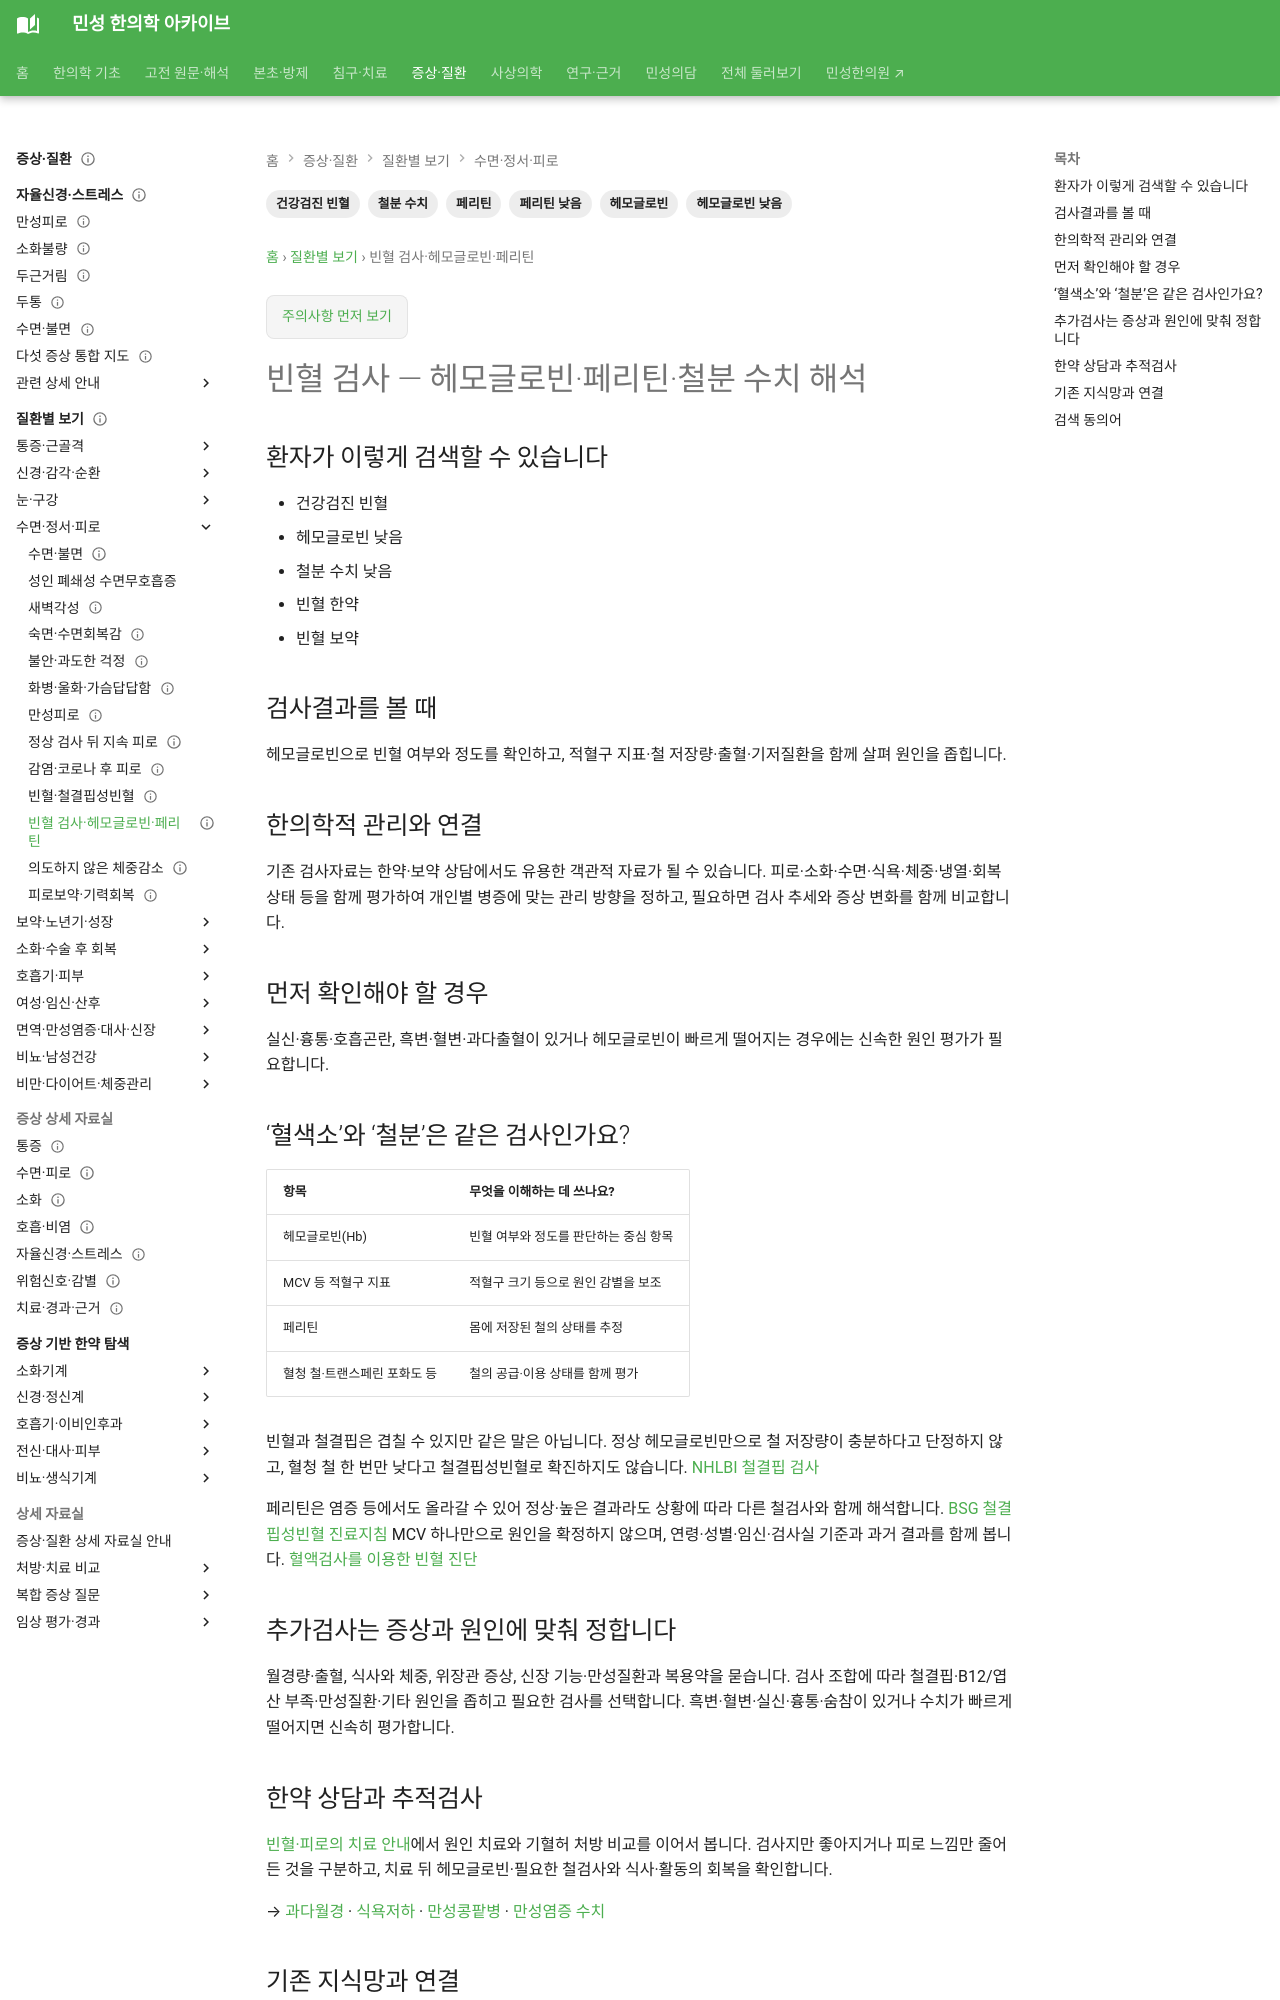

repository: joowon1111/minseong-korean-medicine-wiki · page: conditions/anemia-lab/index.html · generator: mkdocs

---
title: 건강검진 빈혈·헤모글로빈 저하
description: 건강검진 빈혈·헤모글로빈 저하 관련 검사결과를 환자 검색어에서 의미·추적·한의학적 관리까지 연결합니다.
tags: [건강검진, 검사결과, 환자검색, 한약]
status: 검토완료
last_reviewed: 2026-08-21
---
# 건강검진 빈혈·헤모글로빈 저하

## 환자가 이렇게 검색할 수 있습니다

- 건강검진 빈혈
- 헤모글로빈 낮음
- 철분 수치 낮음
- 빈혈 한약
- 빈혈 보약

## 검사결과를 볼 때

한 번의 수치만 보지 않고 **검사 추세·현재 증상·복용약·생활습관·기저질환**을 함께 확인합니다. 검사수치를 한의학적 병증과 바로 동일시하지 않고 각각의 의미를 구분해서 봅니다.

## 한의학적 관리와 연결

기존 검사자료는 한약·보약 상담에서도 유용한 객관적 자료가 될 수 있습니다. 피로·소화·수면·식욕·체중·냉열·회복상태 등을 함께 평가하여 개인별 병증에 맞는 관리 방향을 정하고, 필요하면 검사 추세와 증상 변화를 함께 비교합니다.

## 먼저 확인해야 할 경우

수치가 매우 크게 벗어나거나 빠르게 악화되는 경우, 황달·출혈·흉통·호흡곤란·실신·지속 고열·급격한 체중감소 등 새로운 이상증상이 동반되면 해당 원인에 대한 의학적 평가를 우선합니다.
